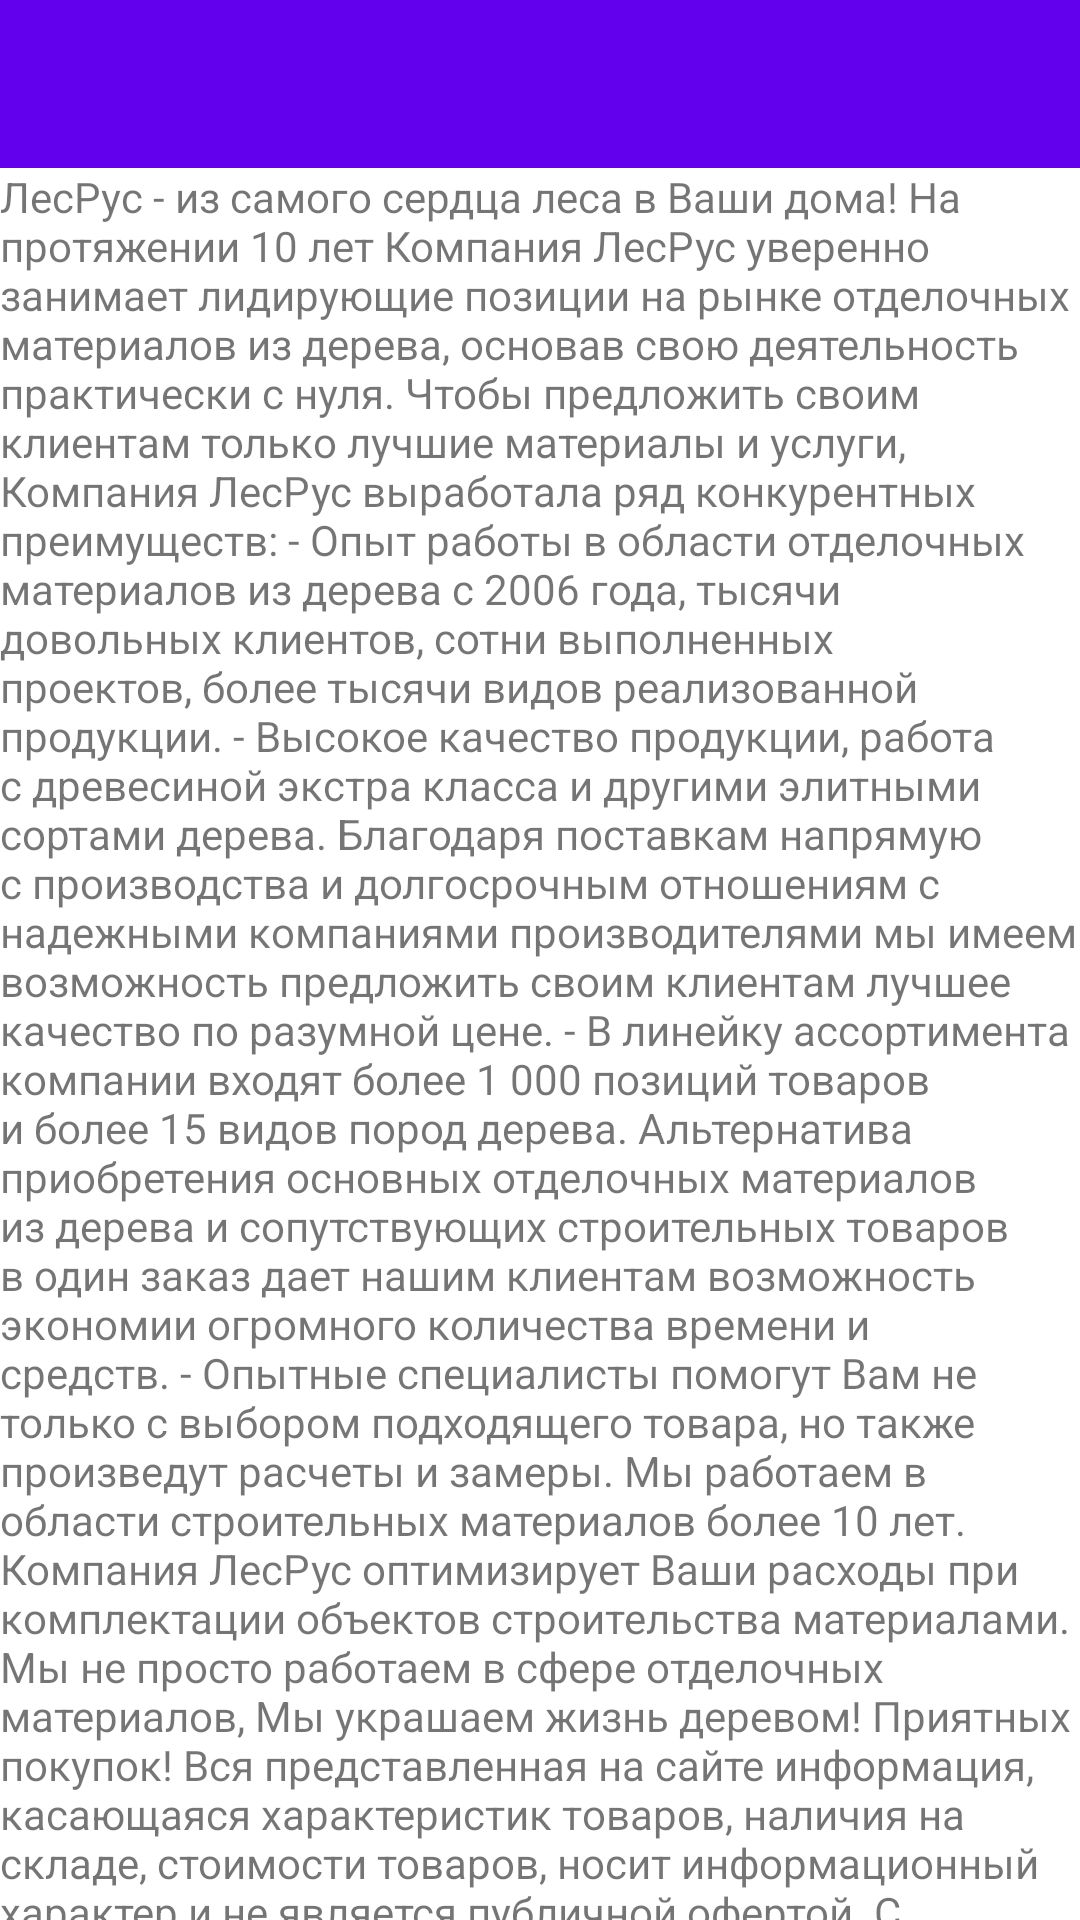

Write the Android layout XML for this screen, with the resource values it uses.
<!-- AndroidManifest.xml: application theme Theme.LesRus -->
<!-- res/layout/activity_about.xml -->
<?xml version="1.0" encoding="utf-8"?>
<RelativeLayout xmlns:android="http://schemas.android.com/apk/res/android"
    xmlns:app="http://schemas.android.com/apk/res-auto"
    xmlns:tools="http://schemas.android.com/tools"
    android:layout_width="match_parent"
    android:layout_height="match_parent"
    tools:context=".AboutActivity">

    <androidx.appcompat.widget.Toolbar
        android:id="@+id/toolbar"
        android:layout_width="match_parent"
        android:layout_height="wrap_content"
        android:background="?attr/colorPrimary"
        android:minHeight="?attr/actionBarSize"
        android:theme="?attr/actionBarTheme" />

    <TextView
        android:id="@+id/textView4"
        android:layout_below="@+id/toolbar"
        android:layout_width="match_parent"
        android:layout_height="match_parent"
        android:text="@string/about" />
</RelativeLayout>
<!-- resources referenced by this layout -->
<resources>
  <string name="about">
          ЛесРус - из самого сердца леса в Ваши дома!
           На протяжении 10 лет Компания ЛесРус уверенно занимает лидирующие позиции на рынке отделочных материалов из дерева, основав свою деятельность практически с нуля.
          Чтобы предложить своим клиентам только лучшие материалы и услуги, Компания ЛесРус выработала ряд конкурентных преимуществ:
          - Опыт работы в области отделочных материалов из дерева с 2006 года, тысячи довольных клиентов, сотни выполненных проектов, более тысячи видов реализованной продукции.
          - Высокое качество продукции, работа с древесиной экстра класса и другими элитными сортами дерева. Благодаря поставкам напрямую с производства и долгосрочным отношениям с надежными компаниями производителями мы имеем возможность предложить своим клиентам лучшее качество по разумной цене.
          - В линейку ассортимента компании входят более 1 000 позиций товаров и более 15 видов пород дерева. Альтернатива приобретения основных отделочных материалов из дерева и  сопутствующих строительных товаров в один заказ дает нашим клиентам возможность экономии огромного количества времени и средств.
          - Опытные специалисты помогут Вам не только с выбором подходящего товара, но также произведут расчеты и замеры. Мы работаем в области строительных материалов более 10 лет. Компания ЛесРус оптимизирует Ваши  расходы при комплектации объектов строительства материалами.
  Мы не просто работаем в сфере отделочных материалов, Мы украшаем жизнь деревом!
  
  Приятных покупок!
  
  Вся представленная на сайте информация, касающаяся характеристик товаров, наличия на складе, стоимости товаров, носит информационный характер и не является публичной офертой.
  С уважением к Вам и Вашему бизнесу, Компания ЛесРус.
  
  
      </string>
  <style name="Theme.LesRus" parent="Theme.MaterialComponents.DayNight.DarkActionBar">
          
          <item name="colorPrimary">@color/purple_500</item>
          <item name="colorPrimaryVariant">@color/purple_700</item>
          <item name="colorOnPrimary">@color/white</item>
          
          <item name="colorSecondary">@color/teal_200</item>
          <item name="colorSecondaryVariant">@color/teal_700</item>
          <item name="colorOnSecondary">@color/black</item>
          
          <item name="android:statusBarColor" tools:targetApi="l">?attr/colorPrimaryVariant</item>
          <item name="windowActionBar">false</item>
          <item name="windowNoTitle">true</item>
      </style>
  <color name="purple_500">#FF6200EE</color>
  <color name="purple_700">#FF3700B3</color>
  <color name="white">#FFFFFFFF</color>
  <color name="teal_200">#FF03DAC5</color>
  <color name="teal_700">#FF018786</color>
  <color name="black">#FF000000</color>
</resources>
